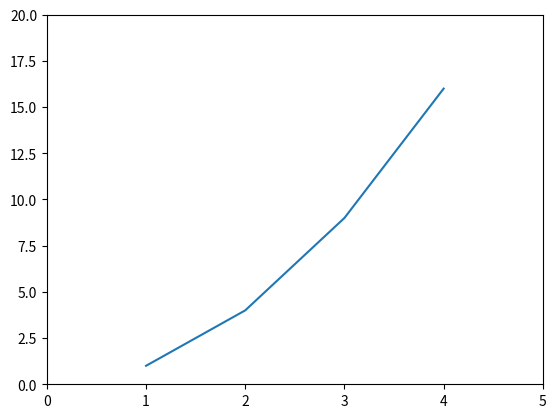

Here is the Python script that generated this plot:
import matplotlib.pyplot as plt

import numpy as np

x= np.arange(1,5)

y =x**2

 

plt.plot(x,y)

plt.xlim([0,5])

plt.ylim([0,20])

plt.show()